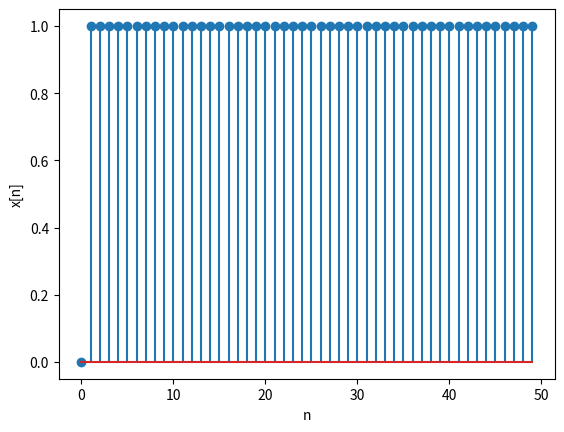
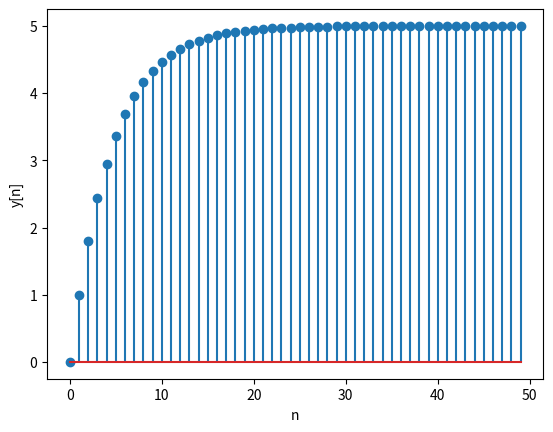

The matplotlib source for these figures, in order:
import numpy as np
import scipy.signal as signal
import matplotlib.pyplot as plt

FRAME_WIDTH = 50
n = np.linspace(0, FRAME_WIDTH, FRAME_WIDTH, endpoint = False)
x = np.ones(len(n))
x[0] = 0

b = np.array([1])
a = np.array([1, -0.8])
y = signal.lfilter(b, a, x)


print('n =', n)
print('x =', x)
print('y =', y)


plt.figure(1)
plt.stem(n, x)
plt.xlabel('n')
plt.ylabel('x[n]')

plt.figure(2)
plt.stem(n, y)
plt.xlabel('n')
plt.ylabel('y[n]')

plt.show()